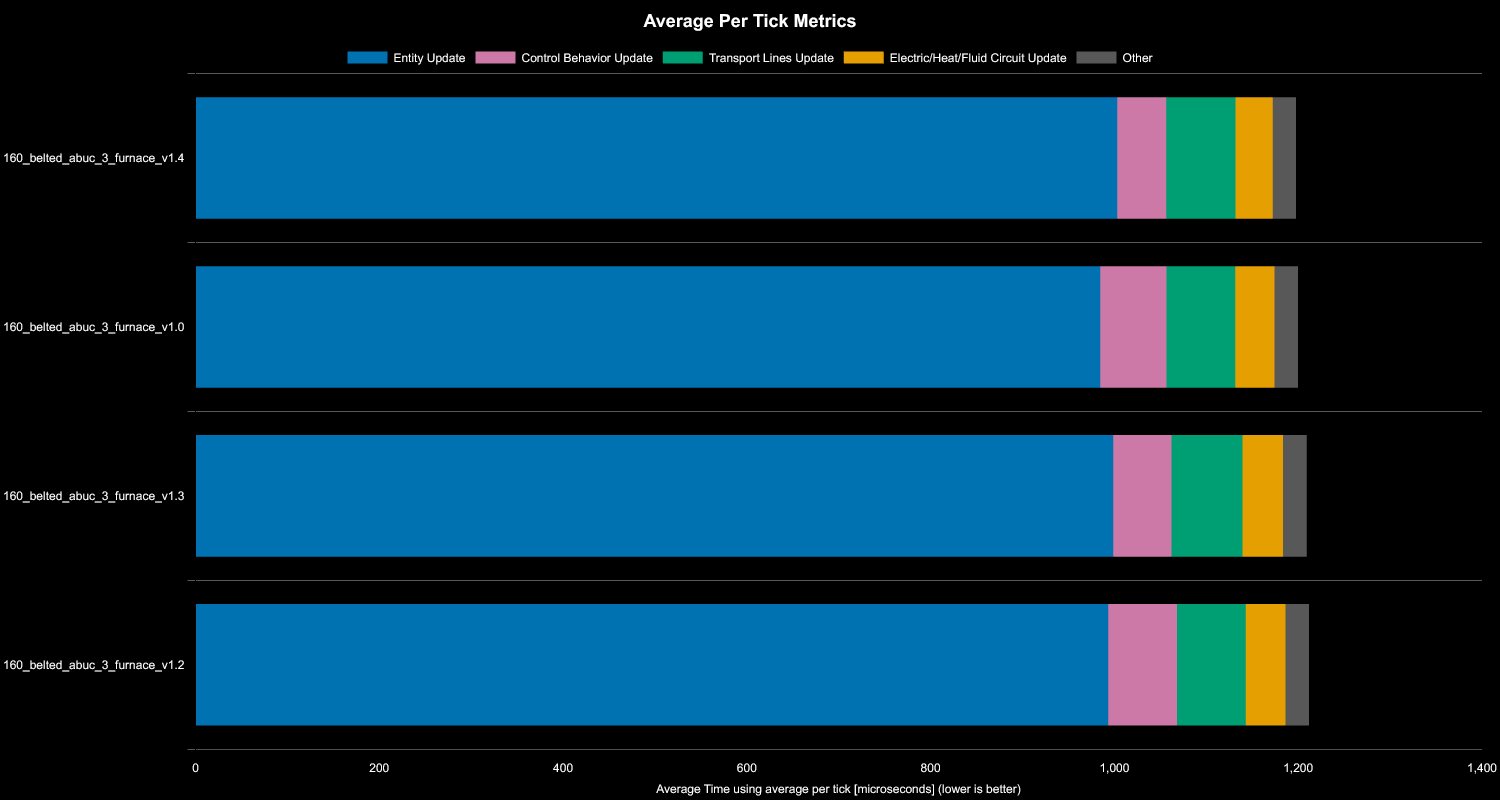

The table this chart was drawn from, first rows:
Save File, Entity Update, Transport Lines Update, Control Behavior Update, Electric/Heat/Fluid Circuit Update, Other, Whole Update, % Decrease from Previous, % Decrease from Best
160_belted_abuc_3_furnace_v1.4, 1003, 76, 53, 41, 25, 1198, , 0%
160_belted_abuc_3_furnace_v1.0, 984, 75, 72, 43, 26, 1200, -0.19%, -0.19%
160_belted_abuc_3_furnace_v1.3, 999, 77, 63, 44, 26, 1209, -0.78%, -0.98%
160_belted_abuc_3_furnace_v1.2, 993, 75, 75, 43, 26, 1212, -0.2%, -1.18%
